Dataset: CNN-3-fruit-recognition--TensorFlow (GitHub, Standthereandheremecry/CNN-3-fruit-recognition--TensorFlow). Classes: apple, mango, orange.

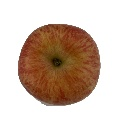
Label: apple

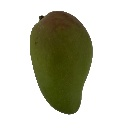
Label: mango

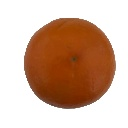
Label: orange

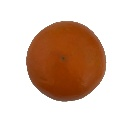
Label: orange

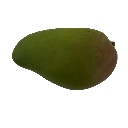
Label: mango

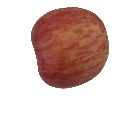
Label: apple
